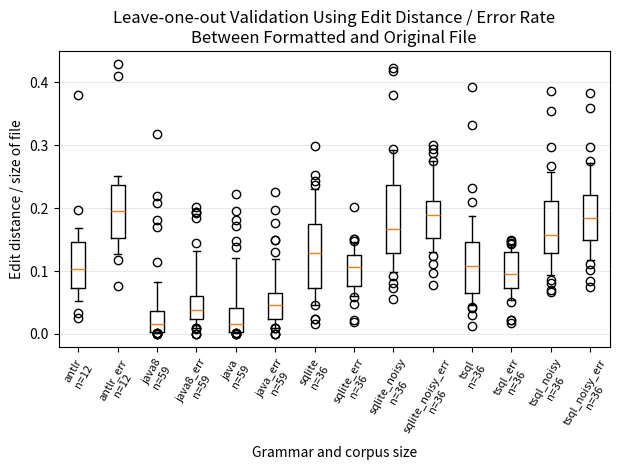

Source code (Python): (Note: this script raises an exception after producing the figure.)
#
# AUTO-GENERATED FILE. DO NOT EDIT
# CodeBuff 1.4.6 'Fri May 06 16:28:48 PDT 2016'
#
import matplotlib.pyplot as plt

java_dist = [4.7169812E-4, 0.009823889, 0.12066877, 0.027865317, 0.01860587, 0.019890131, 0.19616601, 0.009741731, 0.010863351, 0.08033514, 0.0018281536, 0.1814149, 0.044378698, 0.016532619, 0.051149, 0.0011129661, 0.0010976949, 0.030355593, 0.0059800665, 0.0069905003, 0.016758544, 0.147651, 0.17221382, 0.0042833607, 0.06533117, 7.5662043E-4, 0.0066193854, 0.0029644268, 0.0015841584, 0.020502307, 0.0020008003, 0.22231781, 0.036270823, 0.019587083, 0.008365019, 0.016022742, 0.0010116338, 0.13791044, 0.025106704, 0.028440667, 0.0031120332, 0.006274957, 0.0071138213, 9.3984965E-4, 4.6040516E-4, 0.04263655, 0.012590727, 0.0038828098, 5.3106743E-4, 8.1933633E-4, 0.046702947, 0.0022062878, 0.04665453, 0.04531127, 0.040865026, 0.011437909, 0.024615385, 0.040270075, 0.0029200956]
java_err = [0.0, 0.045657016, 0.17686425, 0.05303761, 0.027642276, 0.055841923, 0.051787015, 0.067729086, 0.11627907, 0.08095238, 0.01898734, 0.016393442, 0.22580644, 0.061068702, 0.12953368, 0.018867925, 0.015873017, 0.09090909, 0.02310231, 0.021791767, 0.032534245, 0.08978675, 0.05648478, 0.03773585, 0.056778442, 0.009345794, 0.046296295, 0.060240965, 0.015789473, 0.14925373, 0.01843318, 0.07540057, 0.1978022, 0.14925373, 0.036, 0.051372897, 0.009708738, 0.11896349, 0.046403714, 0.0375, 0.029411765, 0.05109489, 0.05376344, 0.009433962, 0.0, 0.041666668, 0.07008965, 0.036363635, 0.0, 0.0091743115, 0.037558686, 0.05263158, 0.03936494, 0.046153847, 0.03902439, 0.026894866, 0.024922118, 0.053097345, 0.08130081]
java8_dist = [4.7169812E-4, 0.015250804, 0.3180073, 0.019195763, 0.01860587, 0.026586216, 0.20859647, 0.009288627, 0.009163803, 0.06814288, 0.0018281536, 0.1814149, 0.03254438, 0.016517857, 0.06263899, 0.0011129661, 0.0010976949, 0.036860365, 0.0056459648, 0.0073463535, 0.015834076, 0.08202484, 0.16999164, 0.0039538713, 0.113877505, 7.5662043E-4, 0.0066193854, 0.0029644268, 0.001980198, 0.029456576, 0.0020008003, 0.21853815, 0.036270823, 0.028841112, 0.008365019, 0.031523418, 0.0010116338, 0.029928982, 0.03546627, 0.06767644, 0.0024204704, 0.005988024, 0.0071138213, 4.6992482E-4, 9.2081033E-4, 0.059488803, 0.040351637, 0.003529827, 5.3106743E-4, 8.1933633E-4, 0.05345315, 0.0022062878, 0.050153617, 0.03598634, 0.027293066, 0.011162537, 0.026666667, 0.013744876, 0.0018582427]
java8_err = [0.0, 0.043429844, 0.13193117, 0.051923078, 0.027642276, 0.050687287, 0.054864667, 0.06374502, 0.11627907, 0.06845537, 0.01898734, 0.016393442, 0.18478261, 0.061068702, 0.2010582, 0.018867925, 0.015873017, 0.1440678, 0.01980198, 0.024213076, 0.03259005, 0.074074075, 0.05435081, 0.031446543, 0.037786495, 0.009345794, 0.046296295, 0.060240965, 0.021052632, 0.19402985, 0.01843318, 0.06503299, 0.1923077, 0.19402985, 0.036, 0.053333335, 0.009708738, 0.10731132, 0.037037037, 0.025, 0.022058824, 0.048661802, 0.05376344, 0.0, 0.008474576, 0.026515152, 0.07334963, 0.036363635, 0.0, 0.0091743115, 0.03883495, 0.05263158, 0.037004787, 0.03897436, 0.036540803, 0.024449877, 0.037383176, 0.0372807, 0.048780486]
antlr_dist = [0.052896455, 0.10139211, 0.07959289, 0.03356345, 0.08396947, 0.10611605, 0.19760755, 0.124868356, 0.37931034, 0.16835722, 0.13942307, 0.02550091]
antlr_err = [0.11699271, 0.2316119, 0.1269559, 0.07600693, 0.16759777, 0.22465852, 0.25135136, 0.1725706, 0.42857143, 0.2172371, 0.41025642, 0.16101696]
sqlite_noisy_dist = [0.12526096, 0.17359285, 0.15837938, 0.10567823, 0.12290503, 0.23349437, 0.16381419, 0.056062583, 0.07368754, 0.20546266, 0.42246726, 0.18285714, 0.14087301, 0.16866566, 0.2931596, 0.37995824, 0.11001317, 0.098996945, 0.08035931, 0.25959545, 0.14122137, 0.26227424, 0.13682432, 0.1995114, 0.13027228, 0.09255898, 0.15476191, 0.14427313, 0.22183709, 0.19279854, 0.26659715, 0.29354048, 0.13705584, 0.1882219, 0.24772443, 0.41854495]
sqlite_noisy_err = [0.2948113, 0.19020173, 0.18629551, 0.17525773, 0.13043478, 0.15476191, 0.20689656, 0.22507122, 0.096296296, 0.110694185, 0.20238096, 0.18981482, 0.17883211, 0.30039525, 0.18881118, 0.1891892, 0.13513513, 0.124615386, 0.14540817, 0.20762712, 0.275, 0.077586204, 0.28795812, 0.26785713, 0.19322033, 0.17592593, 0.14092141, 0.20353982, 0.18316832, 0.22058824, 0.13793103, 0.20063694, 0.27479675, 0.1786543, 0.23489933, 0.16103896]
sqlite_dist = [0.13415655, 0.1614001, 0.08944954, 0.10557532, 0.051136363, 0.14839798, 0.13583139, 0.06731784, 0.10836857, 0.14498827, 0.29818437, 0.22536023, 0.045853, 0.063709676, 0.079766534, 0.17264791, 0.25191528, 0.105365224, 0.065593466, 0.195708, 0.14748785, 0.17460318, 0.02420701, 0.15830116, 0.1747159, 0.04639175, 0.1, 0.024242423, 0.12162162, 0.2425399, 0.22977114, 0.016393442, 0.07498087, 0.08328977, 0.23643349, 0.19242175]
sqlite_err = [0.20215054, 0.11956522, 0.095744684, 0.059322033, 0.02173913, 0.11904762, 0.12903225, 0.088932805, 0.11707317, 0.125, 0.09266409, 0.14814815, 0.074204944, 0.07224335, 0.06081081, 0.09615385, 0.13819095, 0.106351554, 0.07476635, 0.098787606, 0.0952381, 0.12357724, 0.04761905, 0.115384616, 0.125, 0.08695652, 0.114713214, 0.06818182, 0.13839285, 0.15039062, 0.1509121, 0.019607844, 0.0764526, 0.10973085, 0.14666666, 0.10617284]
tsql_noisy_dist = [0.1421747, 0.17591622, 0.1424954, 0.13808802, 0.06703911, 0.20933977, 0.19210526, 0.16527621, 0.21631964, 0.110548995, 0.099299066, 0.38618523, 0.13239247, 0.20014992, 0.257329, 0.22964509, 0.10869565, 0.15528324, 0.06919155, 0.26669955, 0.1259542, 0.3545552, 0.1402027, 0.29800308, 0.14542651, 0.08029197, 0.085073866, 0.1587473, 0.13061224, 0.23245214, 0.1719057, 0.19273984, 0.15014695, 0.09360854, 0.22220239, 0.16482583]
tsql_noisy_err = [0.25295508, 0.2464986, 0.164859, 0.15306123, 0.11111111, 0.18292683, 0.13636364, 0.18457301, 0.185559, 0.10099132, 0.26104417, 0.21004567, 0.18181819, 0.38247013, 0.20567375, 0.2147651, 0.15053764, 0.14592934, 0.117794484, 0.21877934, 0.2125, 0.07388316, 0.35911602, 0.2969697, 0.22789116, 0.1388889, 0.13720317, 0.18103448, 0.20588236, 0.21338913, 0.084048025, 0.275, 0.27243066, 0.15837105, 0.21072437, 0.15064935]
tsql_dist = [0.14629552, 0.04191033, 0.07594292, 0.107947804, 0.051136363, 0.11804385, 0.09558824, 0.054910243, 0.11210542, 0.1361884, 0.39315644, 0.1037464, 0.12970169, 0.06612903, 0.06225681, 0.109602325, 0.3328877, 0.092254885, 0.043488707, 0.14899005, 0.13452189, 0.14550264, 0.030603806, 0.17374517, 0.12231183, 0.04639175, 0.056470588, 0.012269938, 0.14742193, 0.23178348, 0.1169579, 0.089171976, 0.18736278, 0.06695279, 0.10453018, 0.2092257]
tsql_err = [0.14529915, 0.069518715, 0.08993576, 0.016806724, 0.02173913, 0.11764706, 0.10638298, 0.06903353, 0.11048951, 0.10578035, 0.0996016, 0.09016393, 0.08214286, 0.14068441, 0.053691275, 0.07594936, 0.13, 0.107669614, 0.06880734, 0.07622914, 0.071428575, 0.110032365, 0.14285715, 0.1160221, 0.13084112, 0.07826087, 0.07506053, 0.022727273, 0.13839285, 0.1492248, 0.0513245, 0.14739884, 0.078461535, 0.0739615, 0.13532513, 0.13333334]

language_data = [antlr_dist, antlr_err, java8_dist, java8_err, java_dist, java_err, sqlite_dist, sqlite_err, sqlite_noisy_dist, sqlite_noisy_err, tsql_dist, tsql_err, tsql_noisy_dist, tsql_noisy_err]
labels = ["antlr\nn=12", "antlr_err\nn=12", "java8\nn=59", "java8_err\nn=59", "java\nn=59", "java_err\nn=59", "sqlite\nn=36", "sqlite_err\nn=36", "sqlite_noisy\nn=36", "sqlite_noisy_err\nn=36", "tsql\nn=36", "tsql_err\nn=36", "tsql_noisy\nn=36", "tsql_noisy_err\nn=36"]
fig = plt.figure()
ax = plt.subplot(111)
ax.boxplot(language_data,
           whis=[10, 90], # 10 and 90 % whiskers
           widths=.35,
           labels=labels)
ax.set_xticklabels(labels, rotation=60, fontsize=8)
plt.xticks(range(1,len(labels)+1), labels, rotation=60)
ax.yaxis.grid(True, linestyle='-', which='major', color='lightgrey', alpha=0.5)
ax.set_xlabel("Grammar and corpus size")
ax.set_ylabel("Edit distance / size of file")
ax.set_title("Leave-one-out Validation Using Edit Distance / Error Rate\nBetween Formatted and Original File")
plt.tight_layout()
fig.savefig('images/leave_one_out.pdf', format='pdf')
plt.show()
